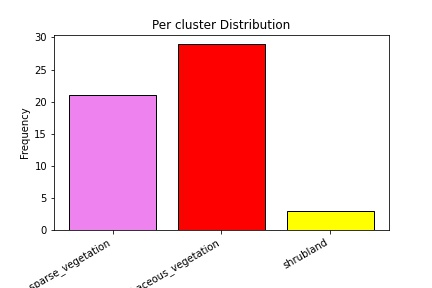

The file beside this chart, header and first rows:
lat, long, pixel_value, label
35.86, 3.043, 60, bare_sparse_vegetation
36.52, 2.177, 30, herbaceous_vegetation
37.08, 3.313, 60, bare_sparse_vegetation
37.07, 3.313, 60, bare_sparse_vegetation
37.05, 3.294, 60, bare_sparse_vegetation
37.08, 3.318, 60, bare_sparse_vegetation
37.08, 3.318, 60, bare_sparse_vegetation
35.73, 2.258, 30, herbaceous_vegetation
37.08, 3.318, 60, bare_sparse_vegetation
37.26, 2.872, 30, herbaceous_vegetation
37.08, 3.316, 60, bare_sparse_vegetation
37.08, 3.314, 60, bare_sparse_vegetation
37.06, 3.301, 60, bare_sparse_vegetation
37.08, 3.315, 60, bare_sparse_vegetation
37.24, 2.869, 30, herbaceous_vegetation
37.08, 3.315, 60, bare_sparse_vegetation
35.93, 3.157, 60, bare_sparse_vegetation
37.08, 3.318, 60, bare_sparse_vegetation
37.08, 3.314, 60, bare_sparse_vegetation
35.91, 3.217, 60, bare_sparse_vegetation
35.91, 3.218, 60, bare_sparse_vegetation
39.52, 1.027, 20, shrubland
39.51, 1.008, 20, shrubland
40.54, 3.025, 20, shrubland
36.09, 2.578, 60, bare_sparse_vegetation
35.94, 2.356, 60, bare_sparse_vegetation
35.76, 2.213, 30, herbaceous_vegetation
35.74, 2.268, 30, herbaceous_vegetation
35.82, 2.366, 60, bare_sparse_vegetation
35.75, 2.253, 30, herbaceous_vegetation
35.77, 2.262, 30, herbaceous_vegetation
35.77, 2.199, 30, herbaceous_vegetation
35.81, 2.183, 30, herbaceous_vegetation
35.73, 2.267, 30, herbaceous_vegetation
35.72, 2.26, 30, herbaceous_vegetation
35.81, 2.199, 30, herbaceous_vegetation
35.73, 2.258, 30, herbaceous_vegetation
35.73, 2.267, 30, herbaceous_vegetation
35.72, 2.29, 30, herbaceous_vegetation
35.82, 2.29, 30, herbaceous_vegetation
35.72, 2.289, 30, herbaceous_vegetation
35.82, 2.292, 30, herbaceous_vegetation
35.75, 2.264, 30, herbaceous_vegetation
35.74, 2.268, 30, herbaceous_vegetation
35.81, 2.198, 30, herbaceous_vegetation
35.74, 2.26, 30, herbaceous_vegetation
35.74, 2.267, 30, herbaceous_vegetation
35.82, 2.292, 30, herbaceous_vegetation
35.82, 2.368, 60, bare_sparse_vegetation
35.74, 2.23, 30, herbaceous_vegetation
35.75, 2.265, 30, herbaceous_vegetation
35.73, 2.387, 30, herbaceous_vegetation
36.21, 2.61, 30, herbaceous_vegetation
